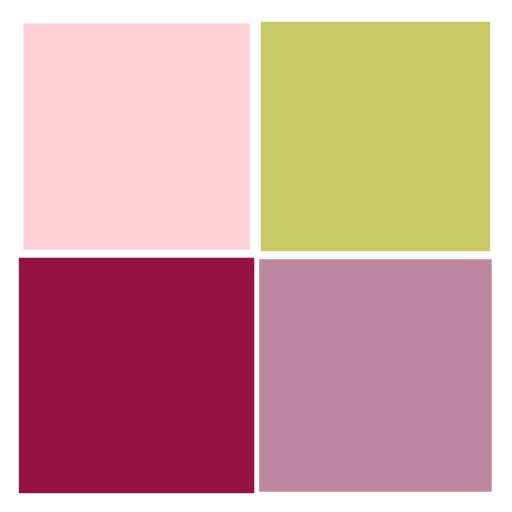
t = 0.00 s
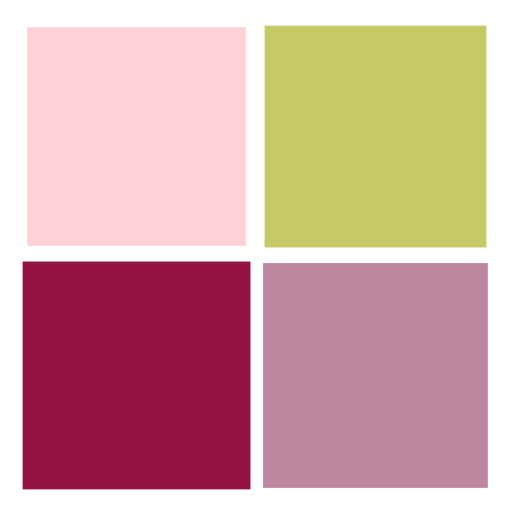
t = 0.25 s
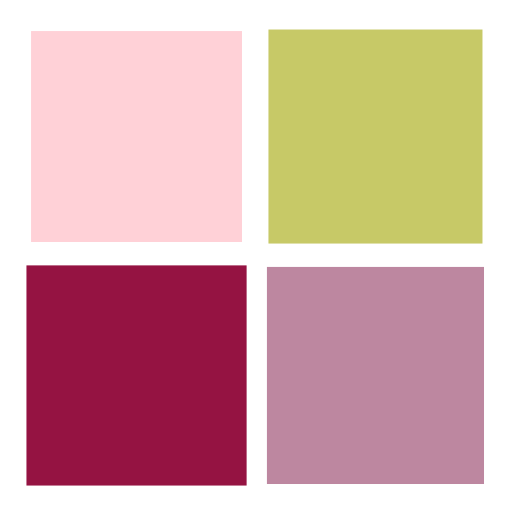
t = 0.50 s
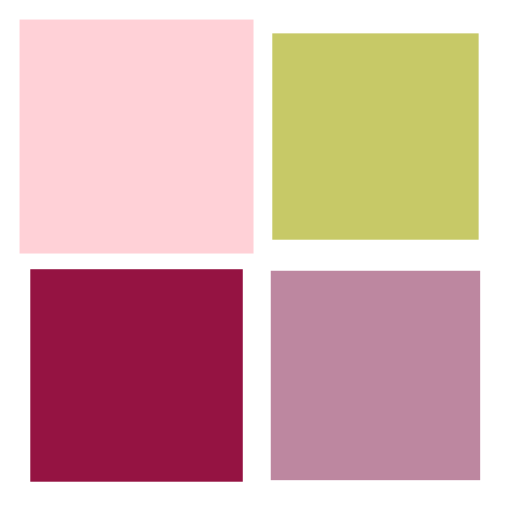
t = 0.75 s

The animated SVG that drew these frames (rendered in a browser with its animation timeline set to each time). Animation: 4 SMIL elements (animateTransform=4); one cycle of 1.00 s, repeats indefinitely.

<?xml version="1.0" encoding="utf-8"?>
<svg xmlns="http://www.w3.org/2000/svg" xmlns:xlink="http://www.w3.org/1999/xlink" style="margin: auto; background: none; display: block; shape-rendering: auto;" width="200px" height="200px" viewBox="0 0 100 100" preserveAspectRatio="xMidYMid">
<g transform="translate(26.666666666666668,26.666666666666668)">
  <rect x="-20" y="-20" width="40" height="40" fill="#ffd1d7">
    <animateTransform attributeName="transform" type="scale" repeatCount="indefinite" dur="1s" keyTimes="0;1" values="1.1500000000000001;1" begin="-0.3s"></animateTransform>
  </rect>
</g>
<g transform="translate(73.33333333333333,26.666666666666668)">
  <rect x="-20" y="-20" width="40" height="40" fill="#c7c967">
    <animateTransform attributeName="transform" type="scale" repeatCount="indefinite" dur="1s" keyTimes="0;1" values="1.1500000000000001;1" begin="-0.2s"></animateTransform>
  </rect>
</g>
<g transform="translate(26.666666666666668,73.33333333333333)">
  <rect x="-20" y="-20" width="40" height="40" fill="#951342">
    <animateTransform attributeName="transform" type="scale" repeatCount="indefinite" dur="1s" keyTimes="0;1" values="1.1500000000000001;1" begin="0s"></animateTransform>
  </rect>
</g>
<g transform="translate(73.33333333333333,73.33333333333333)">
  <rect x="-20" y="-20" width="40" height="40" fill="#bd87a0">
    <animateTransform attributeName="transform" type="scale" repeatCount="indefinite" dur="1s" keyTimes="0;1" values="1.1500000000000001;1" begin="-0.1s"></animateTransform>
  </rect>
</g>
<!-- [ldio] generated by https://loading.io/ --></svg>
